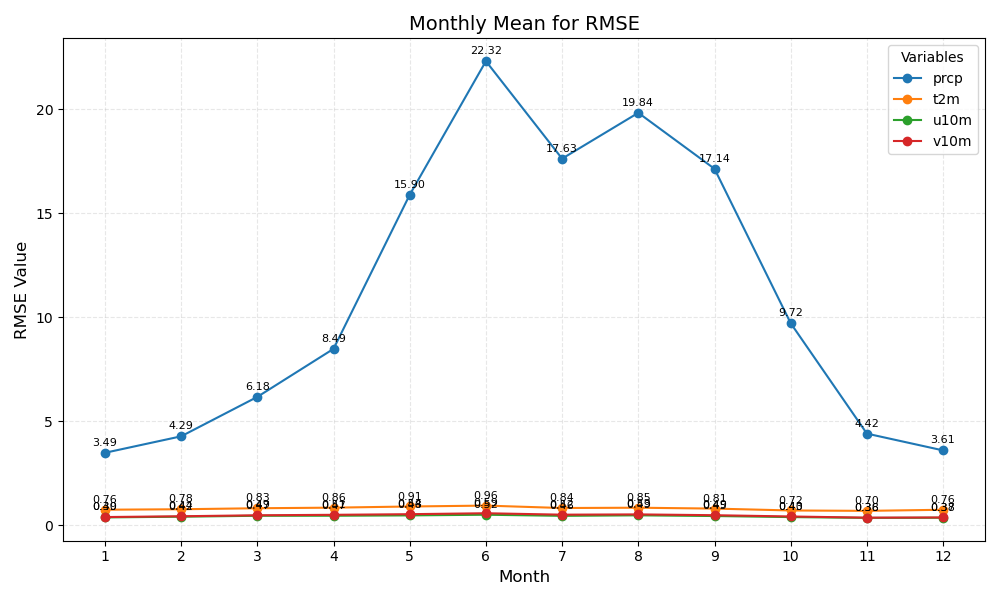

The table this chart was drawn from, first rows:
month	prcp	t2m	u10m	v10m
1	3.49	0.76	0.39	0.40
2	4.29	0.78	0.42	0.44
3	6.18	0.83	0.47	0.49
4	8.49	0.86	0.47	0.51
5	15.90	0.91	0.48	0.54
6	22.32	0.96	0.52	0.59
7	17.63	0.84	0.46	0.52
8	19.84	0.85	0.49	0.53
9	17.14	0.81	0.45	0.49
10	9.72	0.72	0.40	0.43
11	4.42	0.70	0.36	0.38
12	3.61	0.76	0.37	0.38
